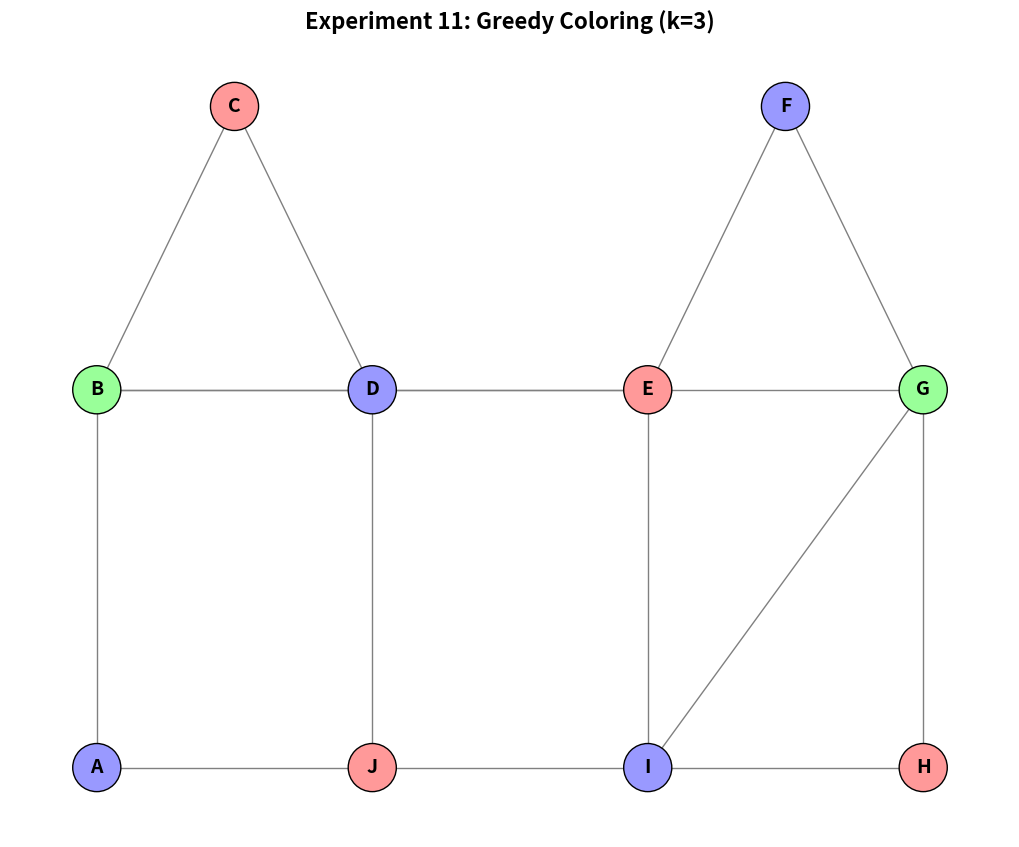

This chart was generated by the following Python code:
import networkx as nx
import matplotlib.pyplot as plt

def draw_graph_coloring():
    G = nx.Graph()
    nodes = ['A', 'B', 'C', 'D', 'E', 'F', 'G', 'H', 'I', 'J']
    edges = [
        ('A', 'B'), ('B', 'C'), ('C', 'D'), ('D', 'E'), ('E', 'F'),
        ('F', 'G'), ('G', 'H'), ('H', 'I'), ('I', 'J'), ('J', 'A'),
        ('B', 'D'), ('B', 'E'), ('E', 'G'), ('D', 'J'), ('E', 'I'),
        ('G', 'I')
    ]
    G.add_nodes_from(nodes)
    G.add_edges_from(edges)

    pos = {
        'A': (-4.0, -2.0),
        'B': (-4.0, 0.0),
        'C': (-3.0, 1.5),
        'D': (-2.0, 0.0),
        'J': (-2.0, -2.0),
        'E': (0.0, 0.0),
        'F': (1.0, 1.5),
        'G': (2.0, 0.0),
        'H': (2.0, -2.0),
        'I': (0.0, -2.0)
    }

    # Greedy coloring (NetworkX implementation)
    coloring = nx.coloring.greedy_color(G, strategy='largest_first')
    # Map color indices to a palette
    palette = ['#ff9999', '#99ff99', '#9999ff', '#ffcc99', '#c2c2f0', '#f0e68c']
    node_colors = [palette[coloring[n] % len(palette)] for n in G.nodes()]

    plt.figure(figsize=(10, 8))
    nx.draw(G, pos, with_labels=True,
            node_color=node_colors,
            node_size=1200,
            edge_color='gray',
            font_size=14,
            font_weight='bold',
            edgecolors='black')

    chromatic = max(coloring.values()) + 1 if coloring else 0
    plt.title(f'Experiment 11: Greedy Coloring (k={chromatic})', fontsize=16, fontweight='bold')
    plt.axis('off')
    plt.tight_layout()
    plt.show()

draw_graph_coloring()
